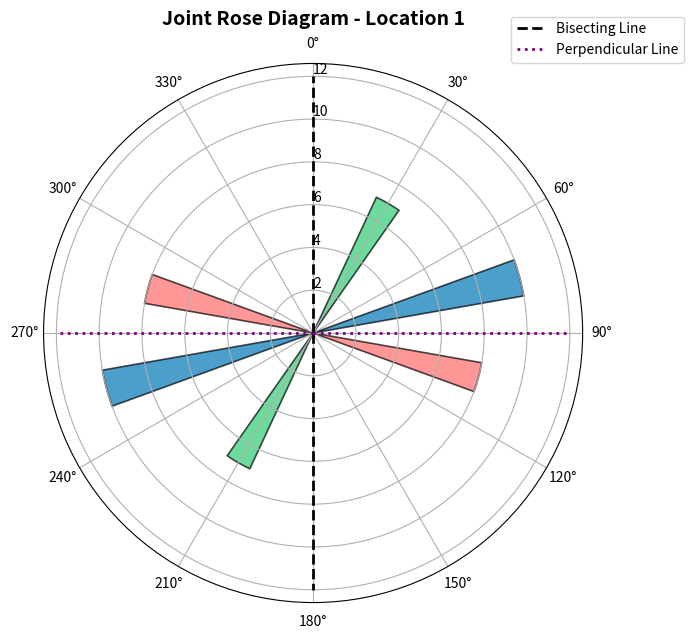

Here is the Python script that generated this plot:
"""
Joint Rose Diagram Plot
-----------------------
This script creates a rose diagram (polar bar plot) showing:
- Joint set orientations (dip directions)
- Their frequencies
- Bisecting and perpendicular lines for key joint sets
"""

# ===============================
# 1️⃣ Import Required Libraries
# ===============================
import numpy as np
import matplotlib.pyplot as plt

# ===============================
# 2️⃣ User Inputs
# ===============================

# Joint dip directions (in degrees)
# Example: three joint sets centered at 255°, 105°, and 210°
dip_directions = [255, 105, 210]

# Corresponding frequencies or counts
frequencies = [10, 8, 7]

# Width of each bar (in degrees)
bar_width_deg = 10

# Title for the plot
plot_title = "Joint Rose Diagram - Location 1"

# ===============================
# 3️⃣ Prepare Data
# ===============================

# Extend directions to include opposite sides (180° apart)
extended_directions = dip_directions + [(d + 180) % 360 for d in dip_directions]
extended_frequencies = frequencies + frequencies  # duplicate frequencies for symmetry

# Convert degrees to radians
extended_angles = np.radians(extended_directions)
bar_width = np.radians(bar_width_deg)

# ===============================
# 4️⃣ Compute Mean and Perpendicular Angles
# ===============================

# Compute circular mean for first two sets
mean_angle_rad = np.arctan2(
    np.sin(np.radians(dip_directions[:2])).sum(),
    np.cos(np.radians(dip_directions[:2])).sum()
)
mean_angle_deg = np.degrees(mean_angle_rad) % 360

# Bisecting and perpendicular directions
bisecting_angles = [mean_angle_deg, (mean_angle_deg + 180) % 360]
perpendicular_angles = [(mean_angle_deg + 90) % 360, (mean_angle_deg + 270) % 360]

# Print computed angles for clarity
print("Bisecting Angles (°):", [round(a, 2) for a in bisecting_angles])
print("Perpendicular Angles (°):", [round(a, 2) for a in perpendicular_angles])

# ===============================
# 5️⃣ Create Polar Plot
# ===============================
fig, ax = plt.subplots(figsize=(7, 7), subplot_kw={'projection': 'polar'})

# Plot bars
colors = ['#0077b6', '#ff6b6b', '#2ecc71'] * 2  # repeated for symmetry
bars = ax.bar(extended_angles, extended_frequencies, width=bar_width,
              color=colors, alpha=0.7, edgecolor='black', linewidth=1.2)

# Plot bisecting lines
for angle in bisecting_angles:
    ax.plot([np.radians(angle), np.radians(angle)],
            [0, max(frequencies) + 2],
            linestyle="--", linewidth=2, color="black", label="Bisecting Line")

# Plot perpendicular lines
for angle in perpendicular_angles:
    ax.plot([np.radians(angle), np.radians(angle)],
            [0, max(frequencies) + 2],
            linestyle=":", linewidth=2, color="purple", label="Perpendicular Line")

# ===============================
# 6️⃣ Customize the Plot
# ===============================
ax.set_theta_zero_location('N')     # 0° at North
ax.set_theta_direction(-1)          # Clockwise angles
ax.set_xticks(np.radians(np.arange(0, 360, 30)))
ax.set_rlabel_position(0)
ax.set_title(plot_title, va='bottom', fontsize=14, weight='bold')

# Avoid duplicate legend entries
handles, labels = ax.get_legend_handles_labels()
unique = dict(zip(labels, handles))
ax.legend(unique.values(), unique.keys(),
          loc='upper right', bbox_to_anchor=(1.2, 1.1))

# ===============================
# 7️⃣ Display
# ===============================
plt.tight_layout()
plt.show()
